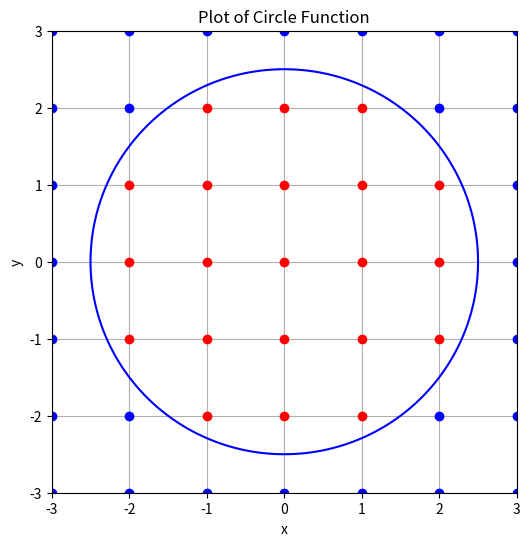

Write Python code to recreate this figure.
import numpy as np
import matplotlib.pyplot as plt

def distance_from_circle(x,y):
    return 2.5 - np.sqrt((x**2 + y**2)) 

def main():
    # Create a grid of x, y points
    x = np.linspace(-3, 3, 400)
    y = np.linspace(-3, 3, 400)
    X, Y = np.meshgrid(x, y)

    # Compute the value of the circle function at each point
    Z = circle(X, Y)

    # Create a contour plot
    plt.figure(figsize=(6,6))
    contour = plt.contour(X, Y, Z, levels=[0], colors='b')

    # Add a dot at each whole coordinate
    for i in range(-3, 4):
        for j in range(-3, 4):
            if distance_from_circle(i, j) > 0:
                plt.plot(i, j, 'ro')
            elif distance_from_circle(i, j) < 0:
                plt.plot(i, j, 'bo')

    plt.title('Plot of Circle Function')
    plt.xlabel('x')
    plt.ylabel('y')
    plt.grid(True)
    plt.show()

def circle(x, y):
    return 2.5 - np.sqrt(x**2 + y**2)

if __name__ == "__main__":
    main()
